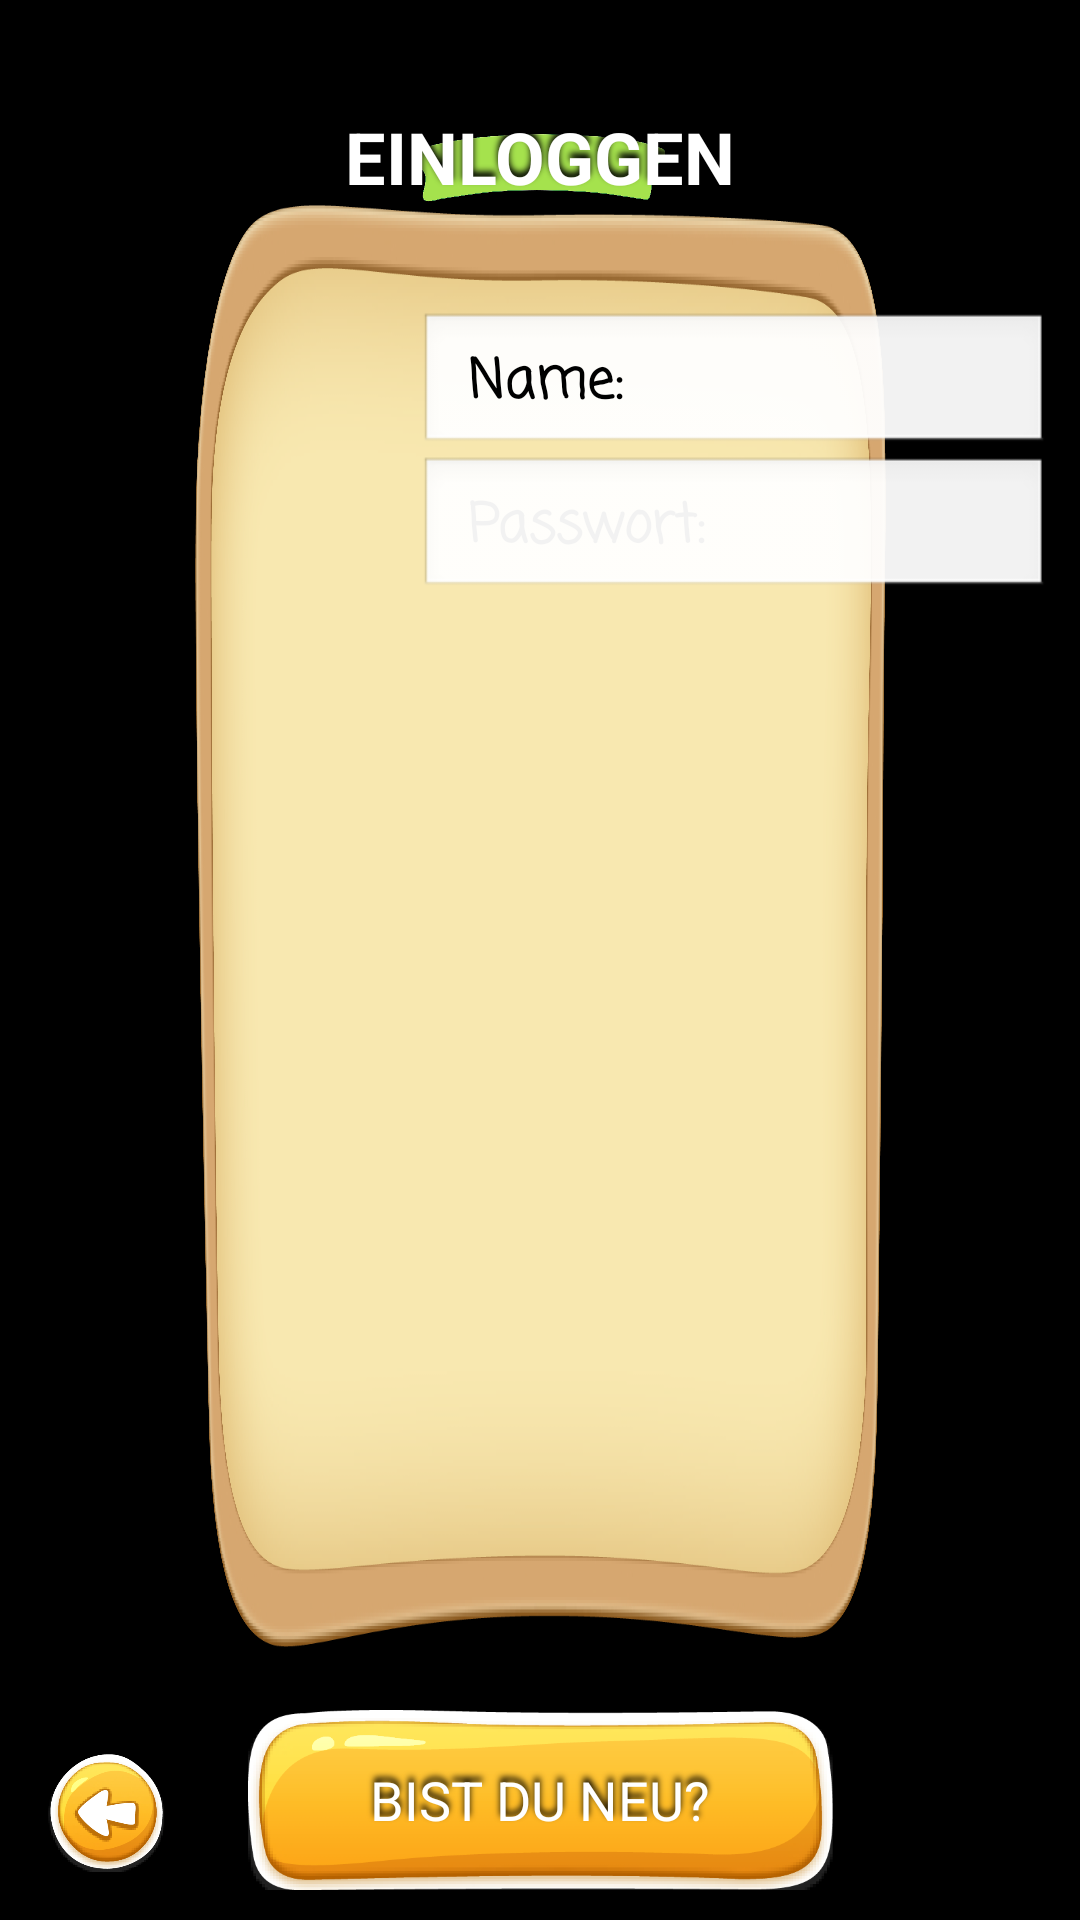

The Android layout XML behind this screen, and the referenced resources:
<!-- AndroidManifest.xml: application theme android:Theme.NoTitleBar -->
<!-- res/layout/activity_login.xml -->
<?xml version="1.0" encoding="utf-8"?>
<android.support.constraint.ConstraintLayout xmlns:android="http://schemas.android.com/apk/res/android"
    xmlns:app="http://schemas.android.com/apk/res-auto"
    android:layout_width="match_parent"
    android:layout_height="match_parent"
    android:background="@mipmap/background">

    <Button
        android:id="@+id/login_register_btn"
        android:layout_width="195dp"
        android:layout_height="60dp"
        android:layout_marginStart="8dp"
        android:layout_marginEnd="8dp"
        android:layout_marginBottom="10dp"
        android:background="@mipmap/button_orange"
        android:fontFamily="sans-serif"
        android:shadowColor="@color/black"
        android:shadowDy="-5"
        android:shadowRadius="5"
        android:text="@string/login_register"
        android:textColor="@android:color/background_light"
        android:textSize="18sp"
        app:layout_constraintBottom_toBottomOf="parent"
        app:layout_constraintEnd_toEndOf="parent"
        app:layout_constraintStart_toStartOf="parent" />

    <Button
        android:id="@+id/login_back_btn"
        android:layout_width="40dp"
        android:layout_height="40dp"
        android:layout_marginStart="16dp"
        android:layout_marginBottom="16dp"
        android:background="@mipmap/button_back"
        app:layout_constraintBottom_toBottomOf="parent"
        app:layout_constraintDimensionRatio="w,1:1"
        app:layout_constraintStart_toStartOf="parent" />

    <ImageView
        android:id="@+id/login_background_modal"
        android:layout_width="0dp"
        android:layout_height="0dp"
        android:layout_marginStart="64dp"
        android:layout_marginTop="64dp"
        android:layout_marginEnd="64dp"
        android:layout_marginBottom="16dp"
        android:background="@mipmap/panel"
        android:visibility="visible"
        app:layout_constraintBottom_toTopOf="@+id/login_register_btn"
        app:layout_constraintEnd_toEndOf="parent"
        app:layout_constraintHorizontal_bias="1.0"
        app:layout_constraintStart_toStartOf="parent"
        app:layout_constraintTop_toTopOf="parent"
        app:layout_constraintVertical_bias="1.0" />

    <EditText
        android:id="@+id/login_username_input"
        android:layout_width="wrap_content"
        android:layout_height="wrap_content"
        android:layout_marginTop="40dp"
        android:layout_marginEnd="42dp"
        android:ems="10"
        android:inputType="textVisiblePassword|textNoSuggestions"
        app:layout_constraintEnd_toEndOf="@+id/login_background_modal"
        app:layout_constraintStart_toEndOf="@+id/login_password_text"
        app:layout_constraintTop_toTopOf="@+id/login_background_modal" />

    <TextView
        android:id="@+id/login_name_text"
        android:layout_width="wrap_content"
        android:layout_height="wrap_content"
        android:layout_marginStart="92dp"
        android:fontFamily="casual"
        android:text="@string/login_name"
        android:textColor="@android:color/black"
        android:textSize="18sp"
        android:textStyle="bold"
        app:layout_constraintBaseline_toBaselineOf="@+id/login_username_input"
        app:layout_constraintStart_toStartOf="@+id/login_background_modal" />

    <TextView
        android:id="@+id/login_password_text"
        android:layout_width="wrap_content"
        android:layout_height="wrap_content"
        android:fontFamily="casual"
        android:text="@string/login_passowrd"
        android:textColor="@android:color/black"
        android:textSize="18sp"
        android:textStyle="bold"
        app:layout_constraintBaseline_toBaselineOf="@+id/login_password_input"
        app:layout_constraintStart_toStartOf="@+id/login_name_text" />

    <EditText
        android:id="@+id/login_password_input"
        android:layout_width="wrap_content"
        android:layout_height="wrap_content"
        android:layout_marginEnd="42dp"
        android:ems="10"
        android:inputType="textPassword"
        app:layout_constraintEnd_toEndOf="@+id/login_background_modal"
        app:layout_constraintStart_toEndOf="@+id/login_password_text"
        app:layout_constraintTop_toBottomOf="@+id/login_username_input" />

    <Button
        android:id="@+id/login_login_btn"
        android:layout_width="0dp"
        android:layout_height="42dp"
        android:layout_marginStart="8dp"
        android:layout_marginEnd="8dp"
        android:layout_marginBottom="24dp"
        android:background="@mipmap/button_ok"
        app:layout_constraintBottom_toTopOf="@+id/login_register_btn"
        app:layout_constraintDimensionRatio="w,1:1"
        app:layout_constraintEnd_toEndOf="parent"
        app:layout_constraintStart_toStartOf="parent"
        app:layout_constraintTop_toBottomOf="@+id/login_background_modal" />

    <TextView
        android:id="@+id/login_error_msg"
        android:layout_width="wrap_content"
        android:layout_height="wrap_content"
        android:layout_marginTop="8dp"
        android:layout_marginBottom="8dp"
        android:textColor="@android:color/holo_red_light"
        app:layout_constraintBottom_toTopOf="@+id/login_login_btn"
        app:layout_constraintEnd_toEndOf="@+id/login_background_modal"
        app:layout_constraintStart_toStartOf="@+id/login_background_modal"
        app:layout_constraintTop_toBottomOf="@+id/login_password_input" />

    <ImageView
        android:id="@+id/login_titlebar"
        android:layout_width="0dp"
        android:layout_height="0dp"
        android:layout_marginStart="74dp"
        android:layout_marginTop="24dp"
        android:layout_marginEnd="74dp"
        android:layout_marginBottom="16dp"
        android:src="@mipmap/panel_header"
        app:layout_constraintBottom_toTopOf="@+id/login_username_input"
        app:layout_constraintEnd_toEndOf="@+id/login_background_modal"
        app:layout_constraintStart_toStartOf="@+id/login_background_modal"
        app:layout_constraintTop_toTopOf="parent" />

    <TextView
        android:id="@+id/login_title_text"
        android:layout_width="wrap_content"
        android:layout_height="wrap_content"
        android:layout_marginBottom="8dp"
        android:fontFamily="sans-serif"
        android:shadowColor="@color/black"
        android:shadowDy="-5"
        android:shadowRadius="5"
        android:text="@string/login_title"
        android:textColor="@android:color/background_light"
        android:textSize="24sp"
        android:textStyle="bold"
        app:layout_constraintBottom_toBottomOf="@+id/login_titlebar"
        app:layout_constraintEnd_toEndOf="@+id/login_titlebar"
        app:layout_constraintStart_toStartOf="@+id/login_titlebar"
        app:layout_constraintTop_toTopOf="@+id/login_titlebar" />

</android.support.constraint.ConstraintLayout>
<!-- resources referenced by this layout -->
<resources>
  <color name="black">#000000</color>
  <!-- mipmap button_back: png bitmap (mipmap-xxxhdpi, 52908 bytes) -->
  <!-- mipmap button_ok: png bitmap (mipmap-xxxhdpi, 86325 bytes) -->
  <!-- mipmap button_orange: png bitmap (mipmap-xxxhdpi, 45942 bytes) -->
  <!-- mipmap panel: png bitmap (mipmap-xxxhdpi, 467726 bytes) -->
  <!-- mipmap panel_header: png bitmap (mipmap-xxxhdpi, 285920 bytes) -->
  <string name="login_name">Name:</string>
  <string name="login_passowrd">Passwort:</string>
  <string name="login_register">BIST DU NEU?</string>
  <string name="login_title">EINLOGGEN</string>
</resources>
